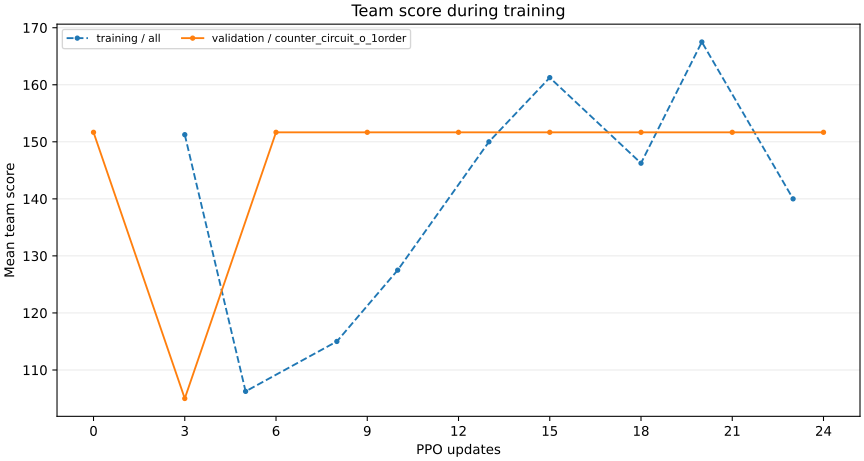

Source data for this figure (header and first rows):
update, environment_steps, seconds, metric, map, team_score
0, 0, 8.39, validation, counter_circuit_o_1order, 151.7
3, 7680, 10.9, training, all, 151.2
3, 7680, 11.88, validation, counter_circuit_o_1order, 105.0
5, 12800, 13.32, training, all, 106.2
6, 15360, 15.07, validation, counter_circuit_o_1order, 151.7
8, 20480, 16.52, training, all, 115.0
9, 23040, 18.23, validation, counter_circuit_o_1order, 151.7
10, 25600, 18.95, training, all, 127.5
12, 30720, 21.26, validation, counter_circuit_o_1order, 151.7
13, 33280, 21.91, training, all, 150.0
15, 38400, 23.29, training, all, 161.2
15, 38400, 24.29, validation, counter_circuit_o_1order, 151.7
18, 46080, 26.57, training, all, 146.2
18, 46080, 27.55, validation, counter_circuit_o_1order, 151.7
20, 51200, 28.95, training, all, 167.5
21, 53760, 30.65, validation, counter_circuit_o_1order, 151.7
23, 58880, 31.98, training, all, 140.0
24, 61440, 33.61, validation, counter_circuit_o_1order, 151.7
